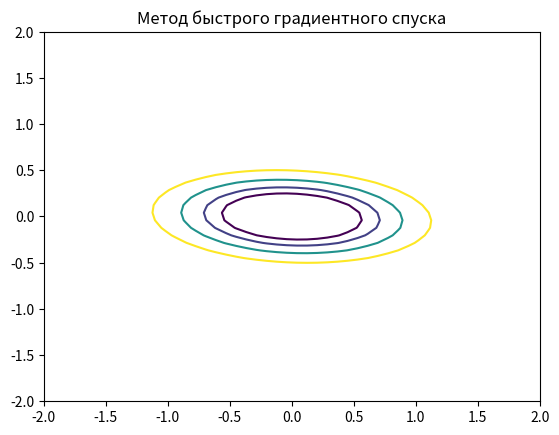

Generate this figure with matplotlib:
import numpy as np
import matplotlib.pyplot as plt


def graphic(dictionary, name):#построить окружность(?)
    x, y = np.meshgrid(np.linspace(-2, 2, 50), np.linspace(-2, 2, 50))
    plt.contour(x, y, func(x,y), levels=[i for i in reversed(dictionary['f'])])
    plt.title(name)
    plt.show()

def getNumber02(x, type):  # проверка на ввод числа
    while True:
        if type == 'int':
            try:
                getNumber = int(input('Введите ' + x))
                return getNumber
            except ValueError:
                print('Введите запись типа: ' + str(type))
        elif type == 'float':
            try:
                getNumber = float(input('Введите ' + x))
                return getNumber
            except ValueError:
                print('Введите запись типа: ' + str(type))


def addtoDict(dictionary, name, param):
    dictionary[name] = dictionary.get(name, []) + [param]
    return dictionary[name][-1]
def extremumMin(x,y,a,b,c,situation=0):
    exp1 = lambda : 2*a*b**2*x**2+4*a*b*c*x*y+b**3*x*y+2*b**2*c*y**2
    exp2 = lambda: b*x**2+4*b*c*x*y+4*c**2*y**2
    exp3 = lambda: -2*b**2*c*x**2-8*b*c**2*x*y-8*c**3*y**2
    v1 = lambda: 8*a**3*x**2+8*a**2*b*x*y+2*a*b**2*y**2
    v2 = lambda: 2*a*b**2*x**2+4*a*b*c*x*y+b**3*x*y+2*b**2*c*y**2
    v3 = lambda: 4*a**2*x**2+4*a*b*x*y+b**2*y**2
    if(situation==1):
        t1 = (v3()+(exp2()*v2())/exp3())/(v1()+(exp1()*v2())/exp3())
        t2 = (t1*exp1()-exp2())/exp3()
        return [t1,t2]
    proverca1 = lambda: -4*a**2*x**2+4*a*b*x*y+b**2*x**2+4*b*c*x*y+b**2*y**2+4*c*y**2
    proverca2 = lambda: v1()+4*a*b**2*x**2+8*a*b*c*x*y+2*b**3*x*y+4*b**2*c*y**2-4*c*y**2-exp3()
    return [proverca1()/proverca2()]*2


def gradientDown():
    dictGradDown,k = {'x1':[x0[0]],'x2':[x0[1]], 'f':[]},0
    while k<M:
        print(f'''
        Метод градиента с постоянным шагом итерация (k = {k})
        точка ({dictGradDown['x1'][k]},{dictGradDown['x2'][k]})
        градиент функции в точке {(dfxk:=derivF(dictGradDown['x1'][k],dictGradDown['x2'][k]))}
        {norm(dfxk[0],dfxk[1])}
        Проверка условия оконччания {(gr:=float(norm(dfxk[0],dfxk[1]))**0.5)} {'< '+str(e[0]) if gr<e[0] else '≥ '+str(e[0])+' Не'} удовлетворяет
        ''')
        if gr<e[1]:break
        tk,fxk1,fxk = getNumber02('величину шага tk ', 'float'),1,0
        while not (fxk1 < fxk):
            print(f'''
        Текущее значение tk {tk}
        x(k+1) = {(xk1:=[dictGradDown['x1'][k]-tk*dfxk[0],dictGradDown['x2'][k]-tk*dfxk[1]])}''')
            tk/=2
            dictGradDown['x1'] = dictGradDown['x1'][:k+1]+[xk1[0]]
            dictGradDown['x2'] = dictGradDown['x2'][:k+1]+[xk1[1]]
            print(
                f'Шаг 8 {(fxk1:=func(dictGradDown["x1"][-1],dictGradDown["x2"][-1]))} {"< " if fxk1<(fxk:=func(dictGradDown["x1"][k],dictGradDown["x2"][k])) else "≥ "} {fxk} {"Не " if fxk1>=fxk else ""}удовлетворяет')
        print(f'''
        Условие 1: {(usl1:=float(norm(dictGradDown["x1"][k+1]-dictGradDown["x1"][k],dictGradDown["x2"][k+1]-dictGradDown["x2"][k])) ** 0.5)} {'< '+str(e[1]) if usl1<e[1] else '≥ '+str(e[1])+' Не'} удовлетворяет
        Условие 2: {(usl2:=abs(
                fxk1 - addtoDict(dictGradDown,'f',fxk)))} {'< '+str(e[1]) if usl2<e[1] else '≥ '+str(e[1])+' Не'} удовлетворяет
        ''')
        if (usl1 < e[1] and usl2 < e[1]):
            if(float(norm(dictGradDown["x1"][k]-dictGradDown["x1"][k-1],dictGradDown["x2"][k]-dictGradDown["x2"][k-1])) ** 0.5<e[1] and abs(fxk - dictGradDown["f"][k-1])<e[1]):break
        k+=1
    print(f'Ответ k = {len(dictGradDown["x1"])-1}; x {(dictGradDown["x1"][-1],dictGradDown["x2"][-1])} {"в связи с ограничением M" if k>=M else ""}')
    return dictGradDown


def fastgradientDown():
    dictFastGrad,k = {'x1':[x0[0]],'x2':[x0[1]], 'f':[]},0
    while k < M:
        print(f'''
        Метод наискорейшего градиентного спуска итерация (k = {k})
        точка ({dictFastGrad['x1'][k]},{dictFastGrad['x2'][k]})
        градиент функции в точке {(dfxk := derivF(dictFastGrad['x1'][k], dictFastGrad['x2'][k]))}
        Проверка услови оконччания {(gr := float(norm(dfxk[0], dfxk[1])) ** 0.5)} {'< ' + str(e[0]) if gr < e[0] else '≥ ' + str(e[0]) + ' Не'} удовлетворяет
        ''')
        if gr < e[1]: break
        print(f'''
        Текущее значение tk {(tk:=extremumMin(dictFastGrad['x1'][k],dictFastGrad['x2'][k],x1,x1x2,x2))}
        {dictFastGrad['x1'][k]} - {tk[0] } * {float(dfxk[0])}
        x(k+1) = {addtoDict(dictFastGrad,'x1',dictFastGrad['x1'][k] - tk[0] * float(dfxk[0]))}, {addtoDict(dictFastGrad,'x2',dictFastGrad['x2'][k] - tk[1] * float(dfxk[1]))}
        Условие 1: {(usl1 := float(norm(dictFastGrad["x1"][k + 1] - dictFastGrad["x1"][k], dictFastGrad["x2"][k + 1] - dictFastGrad["x2"][k])) ** 0.5)} {'< ' + str(e[1]) if usl1 < e[1] else '≥ ' + str(e[1]) + ' Не'} удовлетворяет
        Условие 2: {(usl2 := abs(
            func(dictFastGrad["x1"][k + 1],dictFastGrad["x2"][k + 1]) - addtoDict(dictFastGrad,'f',func(dictFastGrad["x1"][k],dictFastGrad["x2"][k]))))} {'< ' + str(e[1]) if usl2 < e[1] else '≥ ' + str(e[1]) + ' Не'} удовлетворяет
        ''')
        if (usl1 < e[1] and usl2 < e[1]):
            if (float(norm(dictFastGrad["x1"][k] - dictFastGrad["x1"][k - 1],dictFastGrad["x2"][k] - dictFastGrad["x2"][k - 1])) ** 0.5 < e[1] and abs(dictFastGrad["f"][k] - dictFastGrad["f"][k - 1]) < e[1]): break
        k += 1
    print(
        f'Ответ k = {len(dictFastGrad["x1"]) - 1}; x {(dictFastGrad["x1"][-1], dictFastGrad["x1"][-1])} {"в связи с ограничением M" if k >= M else ""}')
    return dictFastGrad

#x1, x1x2, x2 = map(lambda x: getNumber02(f'коэффицент для {x} = ', 'int'), ["(x_1)^2", "(x_1)*(x_2)", "(x_2)^2"])
#x0 = list(map(lambda x: getNumber02(f'начальную точку {x} ', 'float'), ["x", "y"]))
#e = list(map(lambda x: getNumber02(f'точность {x} ', 'float'), ["e1", "e2"]))
#M = getNumber02('предел числа операций', 'int')
x1,x1x2,x2,x0,e,M=1,0.5,5,(0,0.5),(0.15,0.2),10
#x1,x1x2,x2,x0,e,M=2,1,1,(0.5,1),(0.1,0.15),10
z = lambda x, y: "+" + str(x) + y if x > 0 else (str(x) + y if x < 0 else '')
func = lambda x,y: x1 * (x ** 2) + x1x2 *x*y + (y**2) * x2
derivF = lambda x,y: [2*x1 * x + x1x2*y, x1x2*x + y * x2*2]
norm = lambda x,y:x**2+y**2
print(f'Ваша функция f(x) = {("".join(list(map(z, [x1, x1x2, x2], ["(x_1)^2", "(x_1)*(x_2)", "(x_2)^2"])))).lstrip("+").lstrip("1")}')
#graphic(gradientDown(),'Метод градиентного спуска с постоянным шагом')
graphic(fastgradientDown(),'Метод быстрого градиентного спуска')
